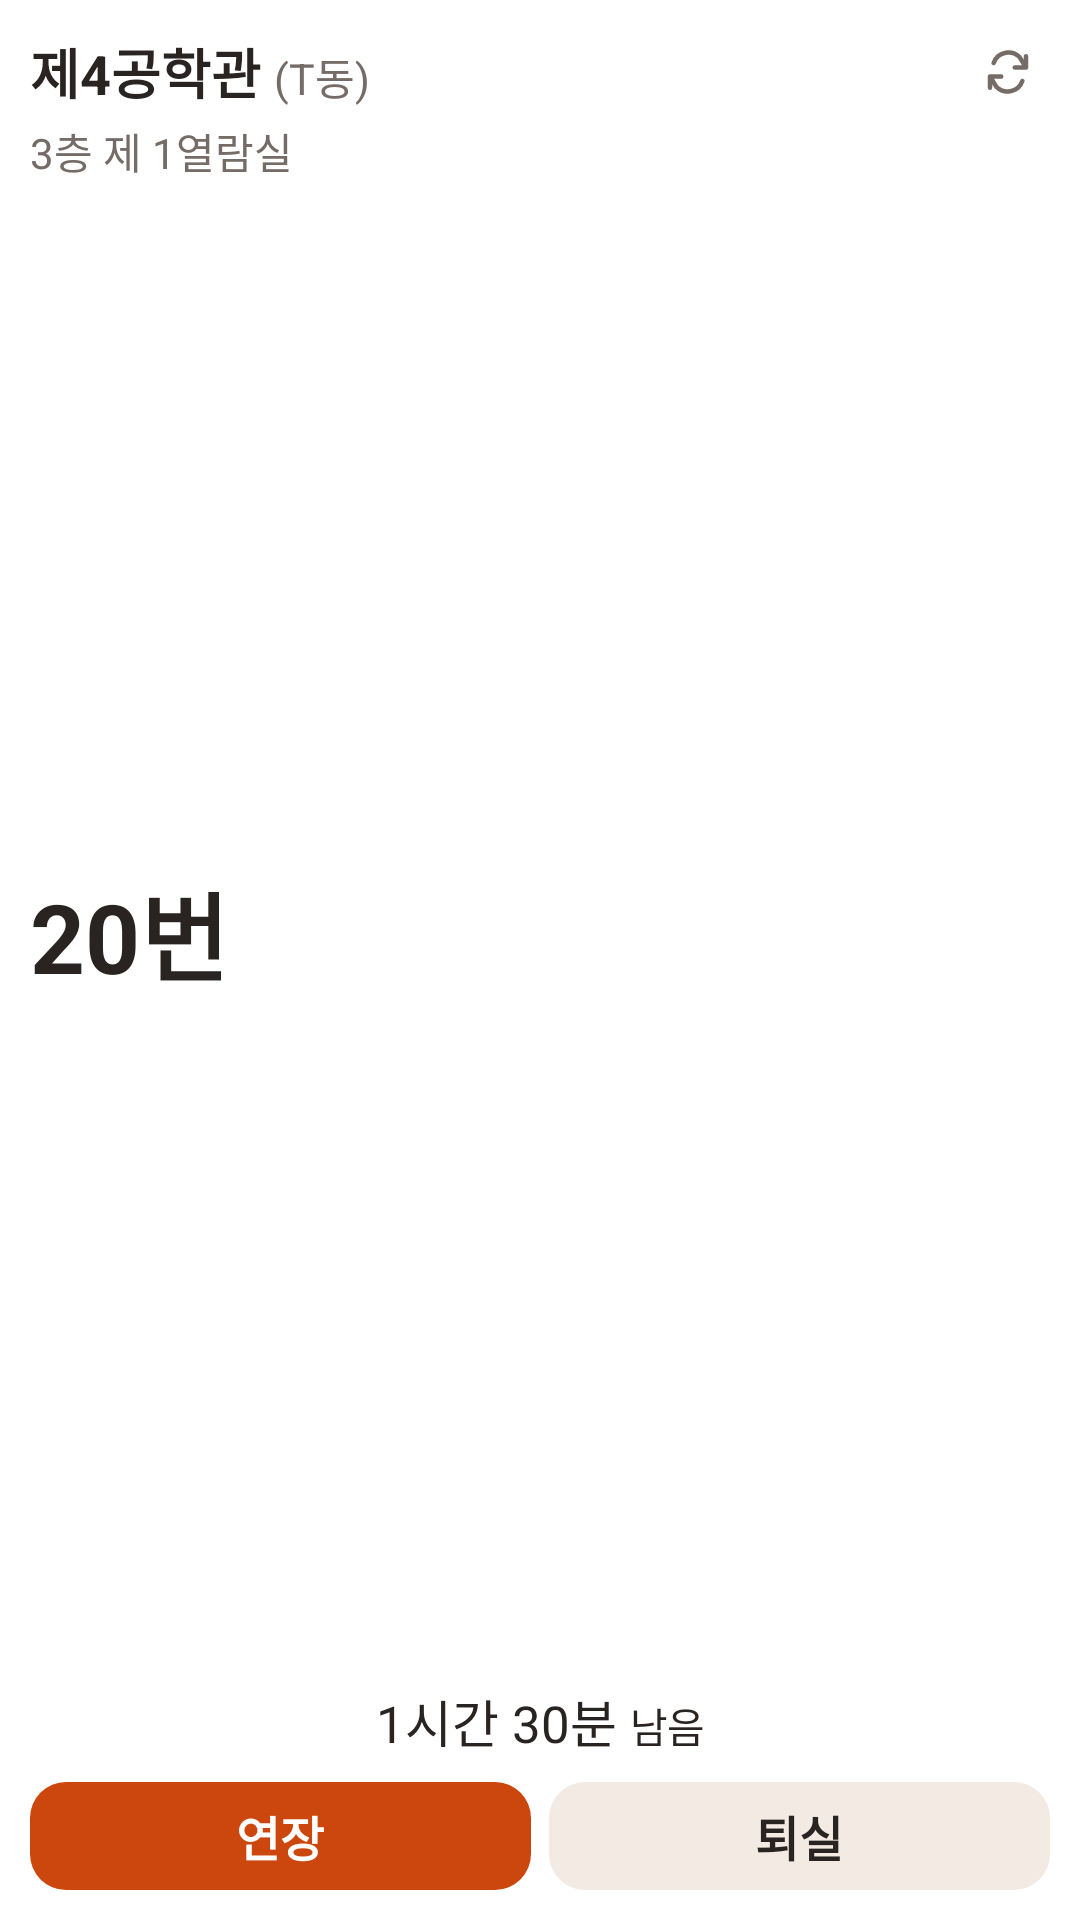

Layout XML and referenced resources for this Android screen:
<!-- AndroidManifest.xml: application theme Theme.hongsi -->
<!-- res/layout/seat_widget_preview.xml -->
<?xml version='1.0' encoding='utf-8'?>
<LinearLayout xmlns:android="http://schemas.android.com/apk/res/android" android:layout_width="match_parent" android:layout_height="match_parent" android:orientation="vertical" android:padding="10dp" android:background="@drawable/widget_attendance_background"><LinearLayout android:layout_width="match_parent" android:layout_height="28dp" android:orientation="horizontal" android:gravity="center_vertical"><TextView android:layout_width="0dp" android:layout_height="wrap_content" android:text="@string/seat_widget_preview_heading" android:textSize="18sp" android:textColor="@color/widget_text" android:includeFontPadding="false" android:maxLines="1" android:ellipsize="end" android:layout_weight="1" android:autoSizeTextType="uniform" android:autoSizeMinTextSize="12sp" android:autoSizeMaxTextSize="18sp" android:autoSizeStepGranularity="1sp" /><FrameLayout android:layout_width="28dp" android:layout_height="28dp" android:contentDescription="새로고침">
        <ImageView android:layout_width="match_parent" android:layout_height="match_parent" android:padding="5dp" android:src="@drawable/ic_widget_refresh" android:tint="@color/widget_muted" android:importantForAccessibility="no" />
        <ProgressBar android:layout_width="match_parent" android:layout_height="match_parent" android:padding="5dp" android:indeterminate="true" android:indeterminateOnly="true" android:indeterminateDrawable="@drawable/widget_refresh_spin" android:indeterminateTint="@color/widget_muted" android:indeterminateDuration="650" android:interpolator="@android:anim/linear_interpolator" android:visibility="gone" android:importantForAccessibility="no" />
      </FrameLayout>
    </LinearLayout><TextView android:layout_width="match_parent" android:layout_height="wrap_content" android:text="3층 제 1열람실" android:textSize="14sp" android:textColor="@color/widget_muted" android:includeFontPadding="false" android:maxLines="1" android:ellipsize="end" android:layout_marginTop="2dp" /><TextView android:layout_width="match_parent" android:layout_height="0dp" android:text="20번" android:textSize="32sp" android:textColor="@color/widget_text" android:includeFontPadding="false" android:maxLines="1" android:ellipsize="end" android:layout_weight="1" android:gravity="center_vertical" android:textStyle="bold" /><TextView android:layout_width="match_parent" android:layout_height="wrap_content" android:text="@string/seat_widget_preview_remaining" android:textSize="17sp" android:textColor="@color/widget_text" android:includeFontPadding="false" android:maxLines="1" android:ellipsize="end" android:autoSizeTextType="uniform" android:autoSizeMinTextSize="14sp" android:autoSizeMaxTextSize="17sp" android:autoSizeStepGranularity="1sp" android:gravity="center" /><LinearLayout android:layout_width="match_parent" android:layout_height="36dp" android:orientation="horizontal" android:layout_marginTop="8dp"><TextView android:layout_width="0dp" android:layout_height="match_parent" android:text="연장" android:textSize="16sp" android:textColor="@color/widget_on_primary" android:includeFontPadding="false" android:maxLines="1" android:ellipsize="end" android:layout_weight="1" android:gravity="center" android:textStyle="bold" android:background="@drawable/widget_primary_background" /><TextView android:layout_width="0dp" android:layout_height="match_parent" android:text="퇴실" android:textSize="16sp" android:textColor="@color/widget_text" android:includeFontPadding="false" android:maxLines="1" android:ellipsize="end" android:layout_weight="1" android:gravity="center" android:textStyle="bold" android:background="@drawable/widget_key_background" android:layout_marginStart="6dp" /></LinearLayout></LinearLayout>
<!-- resources referenced by this layout -->
<resources>
  <color name="widget_muted">#756C67</color>
  <color name="widget_on_primary">#FFFFFF</color>
  <color name="widget_text">#292321</color>
  <!-- drawable ic_widget_refresh (drawable) -->
  <vector xmlns:android="http://schemas.android.com/apk/res/android" android:width="24dp" android:height="24dp" android:viewportWidth="24" android:viewportHeight="24">
      <path android:fillColor="@android:color/transparent" android:strokeColor="@color/widget_text" android:strokeWidth="2" android:strokeLineCap="round" android:strokeLineJoin="round" android:pathData="M20,5v5h-5 M4,19v-5h5 M5.6,8a7,7 0,0 1,11.55,-2.6L20,10 M4,14l2.85,4.6A7,7 0,0 0,18.4,16" />
  </vector>
  <!-- drawable widget_key_background (drawable) -->
  <?xml version="1.0" encoding="utf-8"?>
  <ripple xmlns:android="http://schemas.android.com/apk/res/android" android:color="#30888888"><item><shape android:shape="rectangle"><solid android:color="@color/widget_key"/><corners android:radius="12dp"/></shape></item></ripple>
  <!-- drawable widget_primary_background (drawable) -->
  <?xml version="1.0" encoding="utf-8"?>
  <ripple xmlns:android="http://schemas.android.com/apk/res/android" android:color="#30888888"><item><shape android:shape="rectangle"><solid android:color="@color/widget_primary"/><corners android:radius="12dp"/></shape></item></ripple>
  <!-- drawable widget_refresh_spin (drawable) -->
  <rotate xmlns:android="http://schemas.android.com/apk/res/android" android:drawable="@drawable/ic_widget_refresh" android:fromDegrees="0" android:toDegrees="360" android:pivotX="50%" android:pivotY="50%" />
  <string name="seat_widget_preview_heading"><b>제4공학관</b> <small><font color="#756C67">(T동)</font></small></string>
  <string name="seat_widget_preview_remaining">1시간 30분 <small>남음</small></string>
  <style name="Theme.hongsi" parent="Theme.Material3.DayNight.NoActionBar">
          
      </style>
  <color name="widget_key">#F3EAE3</color>
  <color name="widget_primary">#CB470D</color>
</resources>
